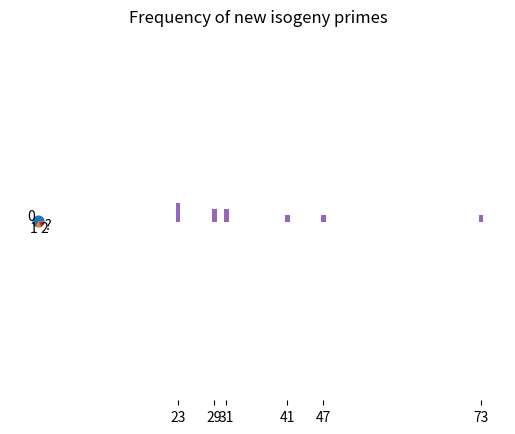

Python code for this plot:
import matplotlib.pyplot as plt

pie_data = {"0": 37, "1": 5, "2": 2, "?": 10}

bar_data = {23: 3, 29: 2, 31: 2, 41: 1, 47: 1, 73: 1}


def plot_pie():
    labels = []
    sizes = []

    for x, y in pie_data.items():
        labels.append(x)
        sizes.append(y)

    plt.pie(sizes, labels=labels)

    plt.axis("equal")
    plt.title("Number of new isogeny primes")
    plt.show()


def plot_bar():

    plt.bar(*zip(*bar_data.items()))
    # plt.axis('equal')
    plt.xticks(list(bar_data.keys()))
    plt.title("Frequency of new isogeny primes")
    plt.show()


if __name__ == "__main__":
    plot_pie()
    plot_bar()
